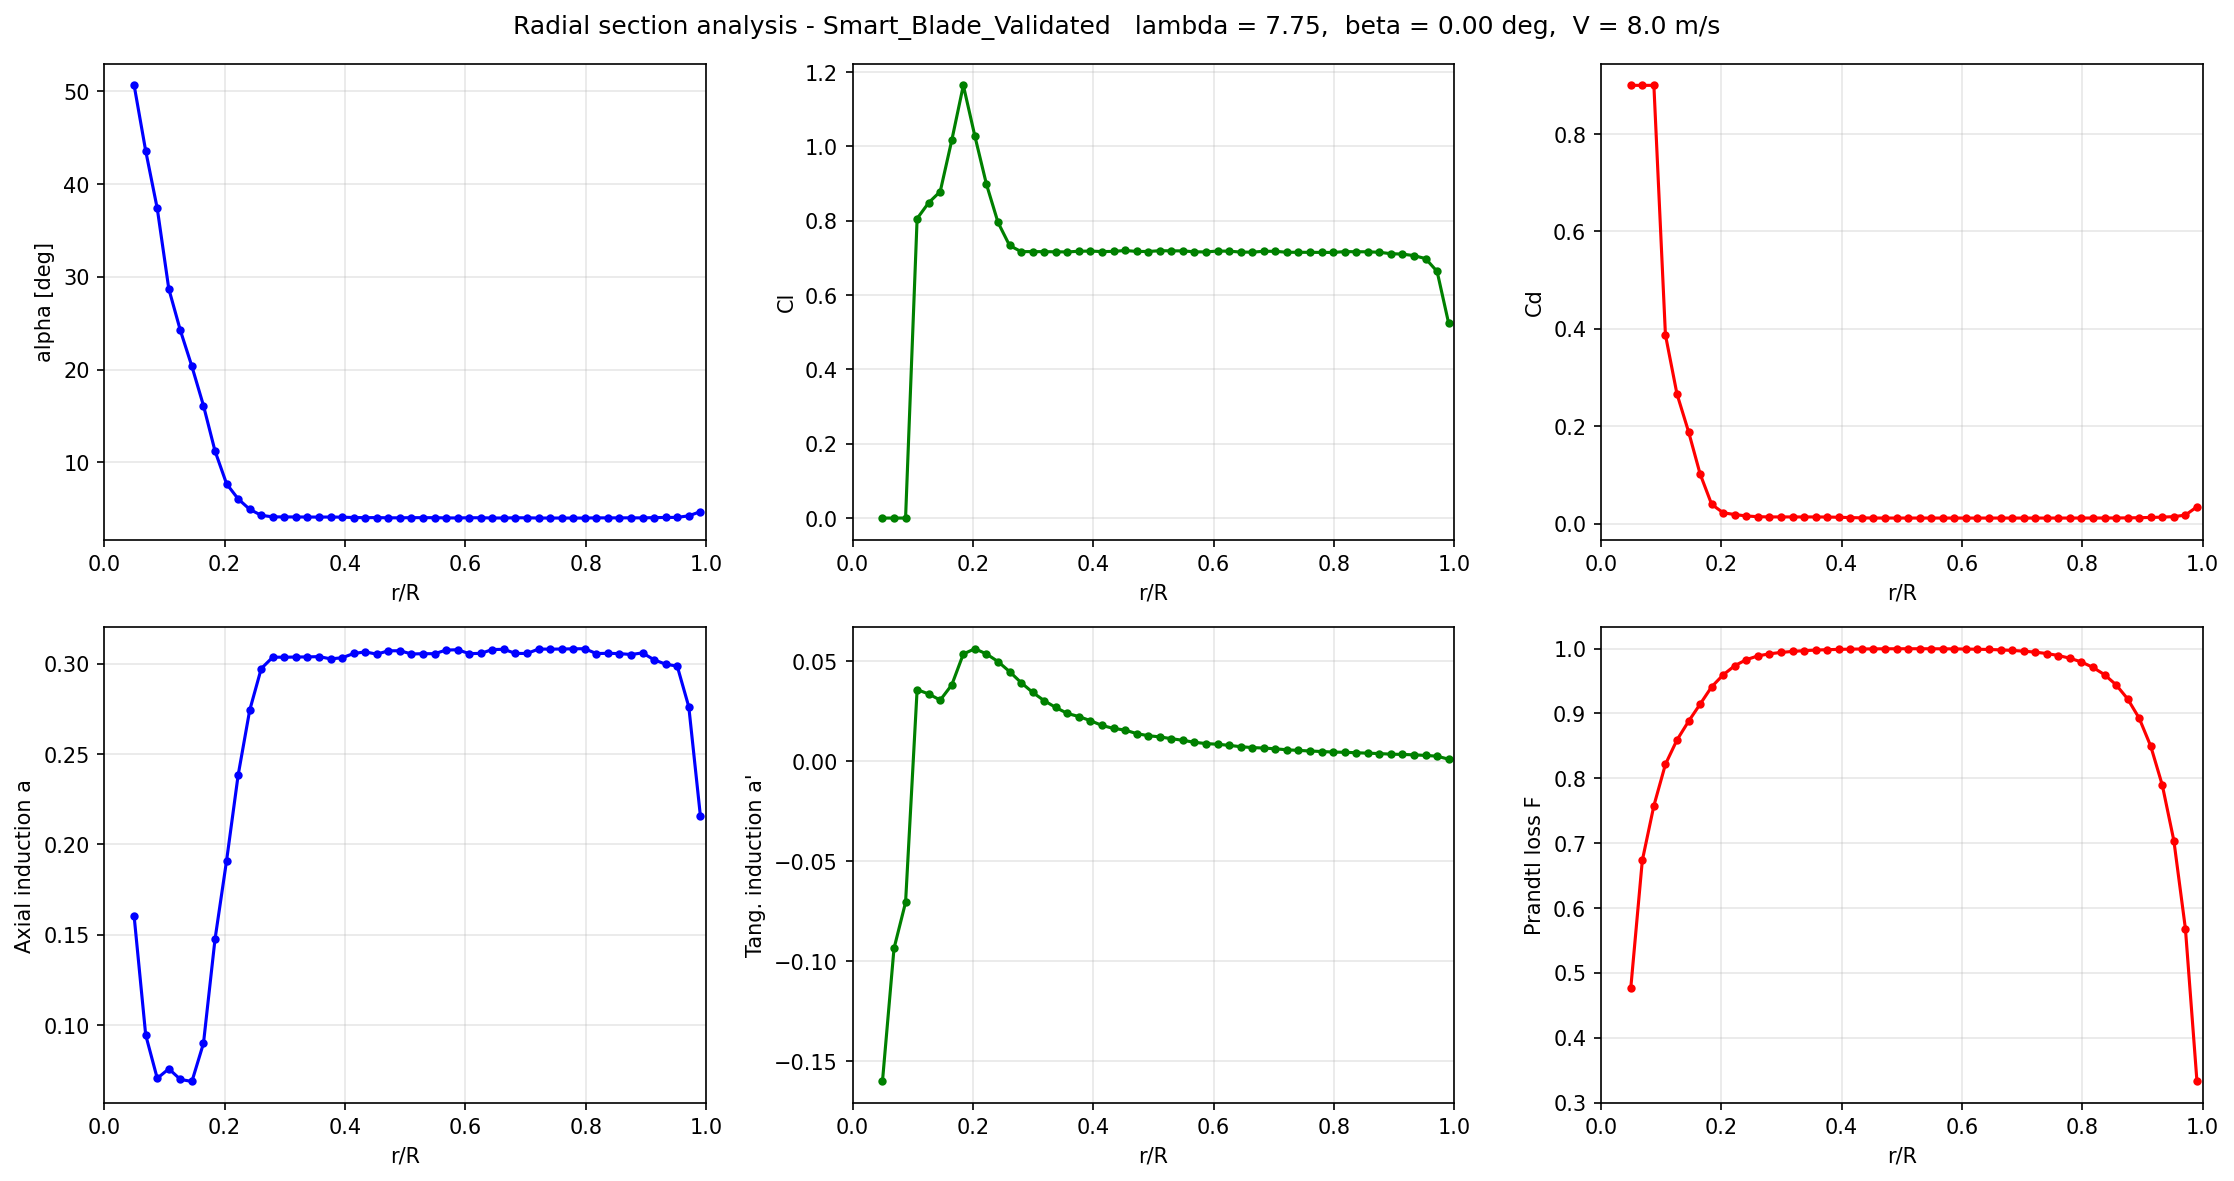

Values plotted in this chart, from the file beside it:
r, r_R, alpha_deg, Cl, Cd, a, a_prime, F, converged
0.124, 0.0496, 50.64, 0.0, 0.9, 0.1602, -0.1602, 0.4765, True
0.172, 0.0688, 43.58, 0.0, 0.9, 0.0946, -0.09364, 0.6734, True
0.22, 0.088, 37.38, 0.0, 0.9, 0.0706, -0.0706, 0.7577, True
0.268, 0.1072, 28.71, 0.806, 0.3876, 0.07589, 0.03589, 0.8215, True
0.316, 0.1264, 24.23, 0.8486, 0.266, 0.07, 0.03372, 0.859, True
0.364, 0.1456, 20.35, 0.8787, 0.1888, 0.06889, 0.03065, 0.8878, True
0.412, 0.1648, 16.13, 1.017, 0.102, 0.09, 0.03826, 0.9142, True
0.46, 0.184, 11.23, 1.164, 0.03951, 0.1476, 0.05373, 0.941, True
0.508, 0.2032, 7.7, 1.028, 0.02204, 0.1911, 0.05635, 0.9595, True
0.556, 0.2224, 6.076, 0.8983, 0.01849, 0.2383, 0.05375, 0.9735, True
0.604, 0.2416, 4.955, 0.7956, 0.01562, 0.2742, 0.04993, 0.9828, True
0.652, 0.2608, 4.306, 0.7335, 0.01404, 0.2973, 0.04491, 0.9886, True
0.7, 0.28, 4.139, 0.717, 0.01361, 0.3036, 0.03939, 0.9918, True
0.748, 0.2992, 4.135, 0.717, 0.01359, 0.3036, 0.03451, 0.994, True
0.796, 0.3184, 4.129, 0.7168, 0.01357, 0.3037, 0.03034, 0.9956, True
0.844, 0.3376, 4.122, 0.7165, 0.01355, 0.3038, 0.02696, 0.9967, True
0.892, 0.3568, 4.116, 0.7162, 0.01354, 0.3039, 0.02398, 0.9976, True
0.94, 0.376, 4.124, 0.718, 0.01338, 0.3027, 0.02241, 0.9982, True
0.988, 0.3952, 4.108, 0.7185, 0.01289, 0.3033, 0.02034, 0.9987, True
1.036, 0.4144, 4.07, 0.7171, 0.01224, 0.3056, 0.01796, 0.999, True
1.084, 0.4336, 4.052, 0.7176, 0.01166, 0.3065, 0.01646, 0.9993, True
1.132, 0.4528, 4.063, 0.72, 0.01135, 0.3053, 0.01564, 0.9995, True
1.18, 0.472, 4.038, 0.7175, 0.01132, 0.3071, 0.01387, 0.9996, True
1.228, 0.4912, 4.036, 0.7173, 0.01131, 0.3072, 0.01283, 0.9996, True
1.276, 0.5104, 4.056, 0.7194, 0.01131, 0.3054, 0.01223, 0.9997, True
1.324, 0.5296, 4.052, 0.7191, 0.0113, 0.3055, 0.01133, 0.9997, True
1.372, 0.5488, 4.051, 0.719, 0.0113, 0.3055, 0.01053, 0.9996, True
1.42, 0.568, 4.027, 0.7164, 0.01129, 0.3075, 0.009524, 0.9995, True
1.468, 0.5872, 4.024, 0.7162, 0.01129, 0.3077, 0.008886, 0.9994, True
1.516, 0.6064, 4.046, 0.7185, 0.01129, 0.3056, 0.008547, 0.9992, True
1.564, 0.6256, 4.043, 0.7182, 0.01129, 0.3057, 0.008005, 0.9989, True
1.612, 0.6448, 4.02, 0.7158, 0.01128, 0.3078, 0.007321, 0.9985, True
1.66, 0.664, 4.018, 0.7156, 0.01128, 0.308, 0.006881, 0.9979, True
1.708, 0.6832, 4.04, 0.7179, 0.01129, 0.3057, 0.006647, 0.9971, True
1.756, 0.7024, 4.039, 0.7178, 0.01129, 0.3057, 0.006269, 0.9959, True
1.804, 0.7216, 4.015, 0.7152, 0.01129, 0.3081, 0.005782, 0.9944, True
1.852, 0.7408, 4.015, 0.7152, 0.01129, 0.3081, 0.005465, 0.9923, True
1.9, 0.76, 4.014, 0.7151, 0.0113, 0.3081, 0.005174, 0.9892, True
1.948, 0.7792, 4.013, 0.7149, 0.01131, 0.3082, 0.004904, 0.9851, True
1.996, 0.7984, 4.012, 0.7148, 0.01133, 0.3083, 0.004652, 0.9793, True
2.044, 0.8176, 4.035, 0.717, 0.01137, 0.3056, 0.004523, 0.9709, True
2.092, 0.8368, 4.033, 0.7167, 0.0114, 0.3057, 0.0043, 0.9597, True
2.14, 0.856, 4.034, 0.7165, 0.01146, 0.3056, 0.004088, 0.9441, True
2.188, 0.8752, 4.037, 0.7152, 0.01166, 0.3051, 0.003878, 0.9224, True
2.236, 0.8944, 4.03, 0.7114, 0.01202, 0.306, 0.003586, 0.8926, True
2.284, 0.9136, 4.06, 0.7103, 0.01251, 0.3021, 0.00346, 0.8494, True
2.332, 0.9328, 4.077, 0.7062, 0.01319, 0.2997, 0.003249, 0.7894, True
2.38, 0.952, 4.085, 0.6983, 0.01419, 0.2987, 0.002955, 0.7038, True
2.428, 0.9712, 4.254, 0.6638, 0.01739, 0.2762, 0.002578, 0.5681, True
2.476, 0.9904, 4.701, 0.5241, 0.03442, 0.216, 0.001066, 0.3327, True
